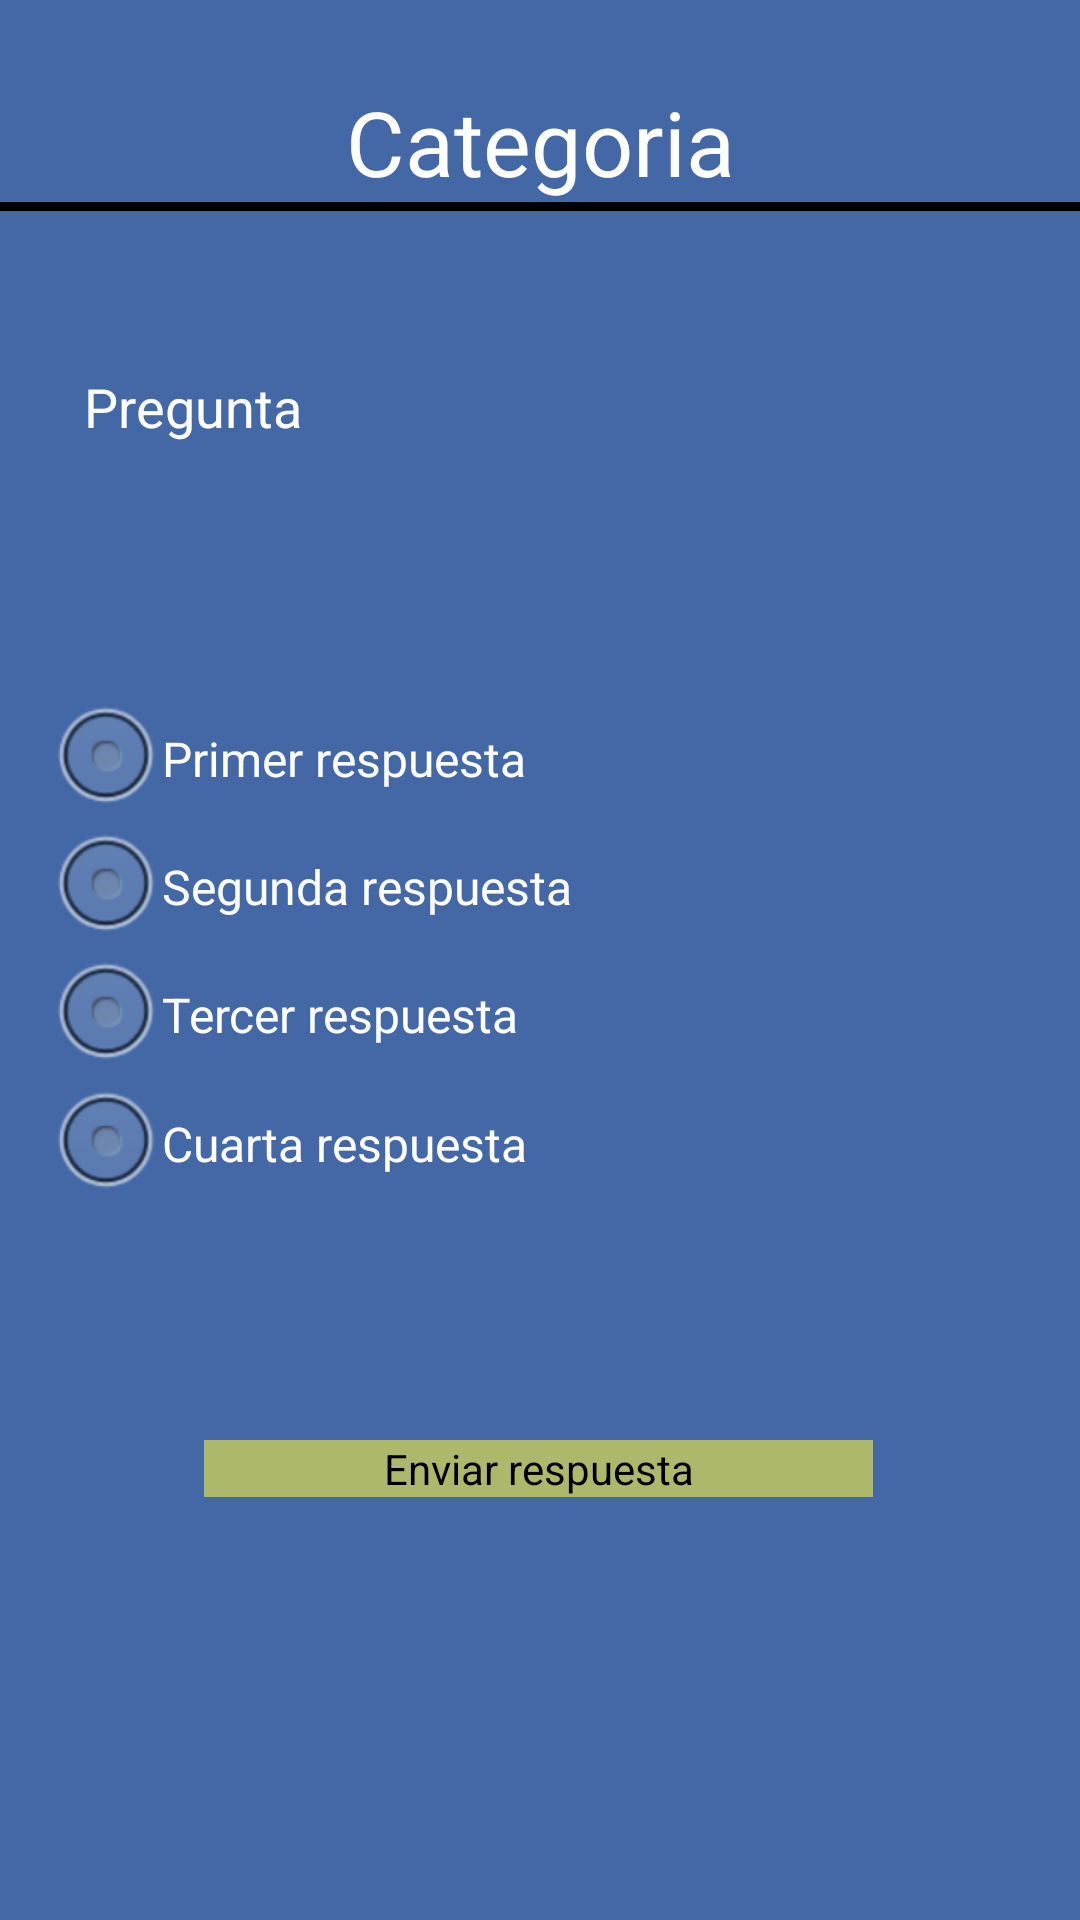

Android layout source for this screen:
<!-- AndroidManifest.xml: application theme CustomTheme -->
<!-- res/layout/activity_question2.xml -->
<?xml version="1.0" encoding="utf-8"?>

<android.support.constraint.ConstraintLayout xmlns:android="http://schemas.android.com/apk/res/android"
    xmlns:app="http://schemas.android.com/apk/res-auto"
    xmlns:tools="http://schemas.android.com/tools"
    android:layout_width="match_parent"
    android:layout_height="match_parent"
    android:background="#4368a5"
    tools:context=".QuestionActivity">

    <TextView
        android:id="@+id/labelCategoria"
        android:layout_width="match_parent"
        android:layout_height="0dp"
        android:layout_marginTop="27dp"
        android:text="Categoria"
        android:textAlignment="center"
        android:textSize="30sp"
        app:layout_constraintStart_toStartOf="parent"
        app:layout_constraintTop_toTopOf="parent" />

    <View
        android:id="@+id/ruler"
        android:layout_width="match_parent"
        android:layout_height="3dp"
        android:background="@android:color/black"
        app:layout_constraintTop_toBottomOf="@+id/labelCategoria" />

    <TextView
        android:id="@+id/labelPregunta"
        android:layout_width="0dp"
        android:layout_height="wrap_content"
        android:layout_marginStart="28dp"
        android:layout_marginTop="56dp"
        android:layout_marginEnd="28dp"
        android:text="Pregunta"
        android:textAlignment="textStart"
        android:textSize="18sp"
        app:layout_constraintEnd_toEndOf="parent"
        app:layout_constraintStart_toStartOf="parent"
        app:layout_constraintTop_toBottomOf="@+id/labelCategoria" />

    <RadioGroup
        android:id="@+id/rgRespuestas"
        android:layout_width="0dp"
        android:layout_height="171dp"
        android:layout_marginStart="16dp"
        android:layout_marginTop="84dp"
        android:layout_marginEnd="16dp"
        app:layout_constraintEnd_toEndOf="parent"
        app:layout_constraintStart_toStartOf="parent"
        app:layout_constraintTop_toBottomOf="@+id/labelPregunta">

        <RadioButton
            android:id="@+id/rbPrimerRespuesta"
            android:layout_width="match_parent"
            android:layout_height="40dp"
            android:layout_weight="1"
            android:paddingLeft="50dp"
            android:text="Primer respuesta"
            android:textAlignment="viewStart" />

        <RadioButton
            android:id="@+id/rbSegundaRespuesta"
            android:layout_width="match_parent"
            android:layout_height="40dp"
            android:layout_weight="1"
            android:paddingLeft="50dp"
            android:text="Segunda respuesta" />

        <RadioButton
            android:id="@+id/rbTercerRespuesta"
            android:layout_width="match_parent"
            android:layout_height="40dp"
            android:layout_weight="1"
            android:paddingLeft="50dp"
            android:text="Tercer respuesta" />

        <RadioButton
            android:id="@+id/rbCuartaRespuesta"
            android:layout_width="match_parent"
            android:layout_height="40dp"
            android:layout_weight="1"
            android:paddingLeft="50dp"
            android:text="Cuarta respuesta" />
    </RadioGroup>

    <Button
        android:id="@+id/btnEnviar"
        android:layout_width="0dp"
        android:layout_height="wrap_content"
        android:layout_marginStart="68dp"
        android:layout_marginTop="480dp"
        android:layout_marginEnd="69dp"
        android:background="#AEB86A"
        android:text="Enviar respuesta"
        app:layout_constraintEnd_toEndOf="parent"
        app:layout_constraintHorizontal_bias="1.0"
        app:layout_constraintStart_toStartOf="parent"
        app:layout_constraintTop_toTopOf="parent" />

</android.support.constraint.ConstraintLayout>
<!-- resources referenced by this layout -->
<resources>
  <style name="CustomTheme" parent="android:Theme">
          <item name="android:windowTitleSize">52dp</item>
          <item name="android:padding">0px</item>
          <item name="android:textColor">@android:color/white</item>
          <item name="android:colorAccent">#fce32a</item>
      </style>
</resources>
